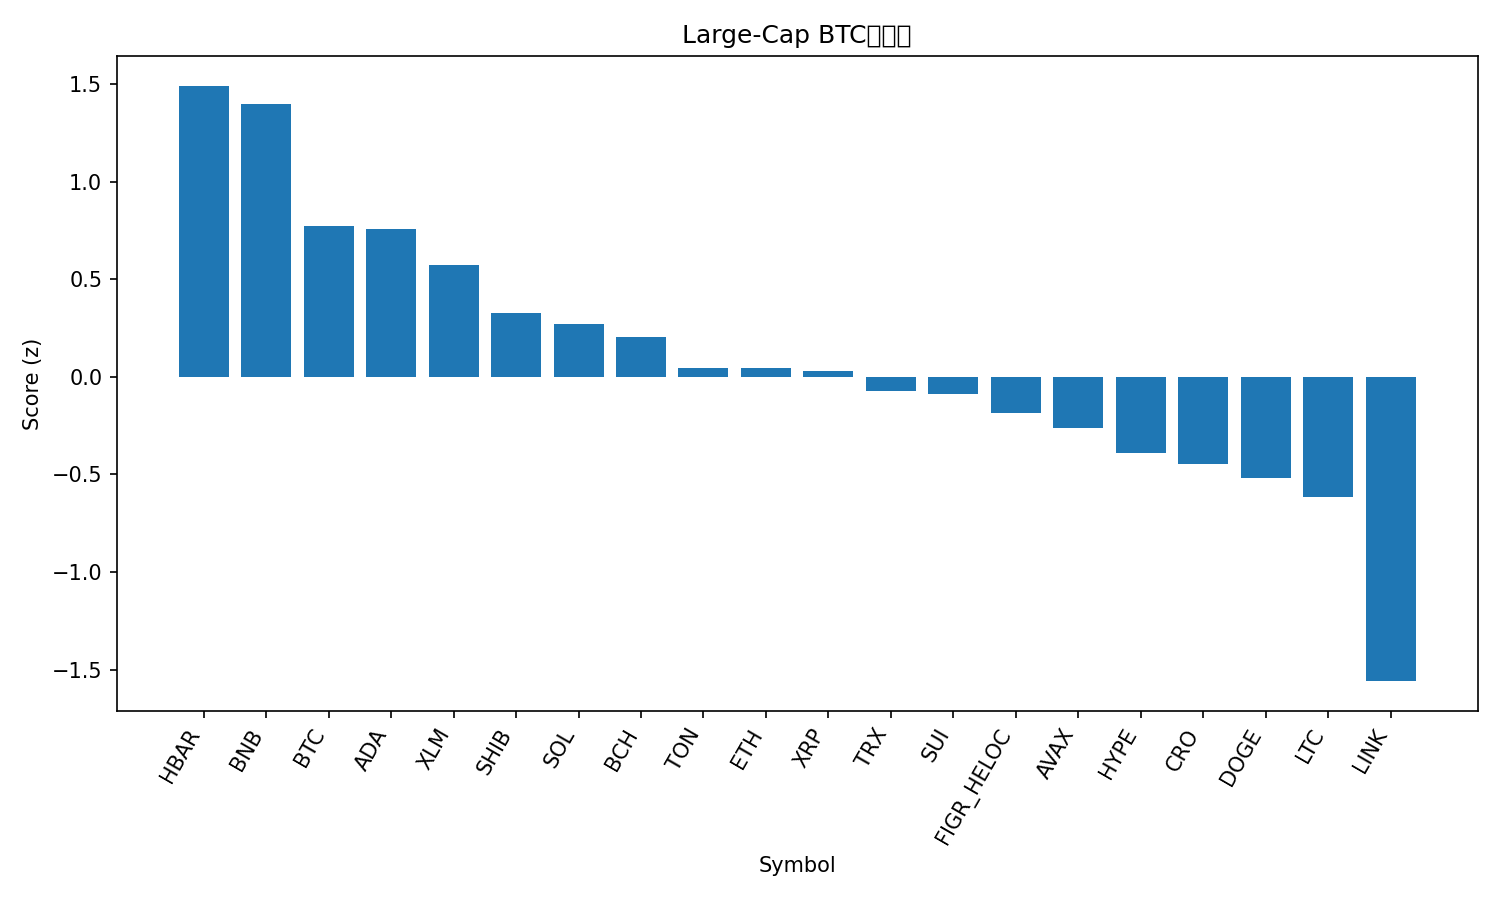

Source data for this figure (header and first rows):
rank, name, symbol, price_btc, price_usd, pct_1h_btc, pct_24h_btc, pct_7d_btc, market_cap_rank, market_cap_usd, volume_usd, score
1, Hedera, HBAR, 2.09e-06, 0.2423, 0.2756, 0.7737, -3.948, 25, 10270506476, 180449423, 1.492
2, BNB, BNB, 0.008631, 1001, 0.06548, 1.109, 6.586, 5, 139286133232, 1888312110, 1.399
3, Bitcoin, BTC, 1.0, 115932, 0.0, 0.0, 0.0, 1, 2309742944052, 26686489493, 0.7748
4, Cardano, ADA, 7.71e-06, 0.8945, 0.1424, -0.5333, -5.433, 11, 32661952429, 1365655029, 0.7601
5, Stellar, XLM, 3.36e-06, 0.3894, -0.01214, 0.1846, -5.235, 21, 12413620995, 159386783, 0.5736
6, Shiba Inu, SHIB, 1.11416e-10, 1.292e-05, 0.0435, -0.5434, -11.16, 31, 7615373355, 168515997, 0.326
7, Solana, SOL, 0.002051, 237.8, -0.02129, -1.291, -1.857, 6, 129172303061, 5661107925, 0.2731
8, Bitcoin Cash, BCH, 0.00518, 600.6, -0.1111, -0.8082, -0.5178, 22, 11968246508, 287187896, 0.2048
9, Toncoin, TON, 2.666e-05, 3.09, -0.07726, -1.159, -5.23, 30, 7867592654, 104143011, 0.04375
10, Ethereum, ETH, 0.03851, 4465, -0.1016, -1.122, -5.358, 2, 538987525578, 21735471271, 0.0437
11, XRP, XRP, 2.575e-05, 2.99, -0.0595, -1.35, -5.764, 3, 178444206962, 3463840076, 0.03054
12, TRON, TRX, 2.99e-06, 0.3468, -0.2841, -0.1197, -1.695, 10, 32830574915, 704764134, -0.07338
13, Sui, SUI, 3.144e-05, 3.65, 0.01766, -2.461, -5.652, 19, 13004914986, 1215371923, -0.08575
14, Figure Heloc, FIGR_HELOC, 8.61e-06, 0.9974, 0.02265, -3.364, -1.242, 20, 12525585562, 19543193, -0.1856
15, Avalanche, AVAX, 0.0002844, 32.97, -0.184, -2.917, 8.645, 18, 13932489252, 942254016, -0.2627
16, Hyperliquid, HYPE, 0.0004761, 55.21, -0.2516, -1.493, -2.349, 15, 14957361798, 348055052, -0.3903
17, Cronos, CRO, 2e-06, 0.232, -0.3508, -0.02895, -8.951, 29, 8089744721, 32659984, -0.446
18, Dogecoin, DOGE, 2.28e-06, 0.2648, -0.1227, -2.233, -10.39, 8, 39993482586, 2372687645, -0.5181
19, Litecoin, LTC, 0.0009801, 113.6, -0.2566, -1.886, -5.687, 27, 8672614623, 397182819, -0.6155
20, Chainlink, LINK, 0.0001998, 23.16, -0.4989, -2.817, -8.424, 14, 15705354265, 691529774, -1.559
21, Polkadot, DOT, 3.74e-05, 4.34, -0.585, -3.365, -5.887, 34, 6605918313, 341506697, -1.845
